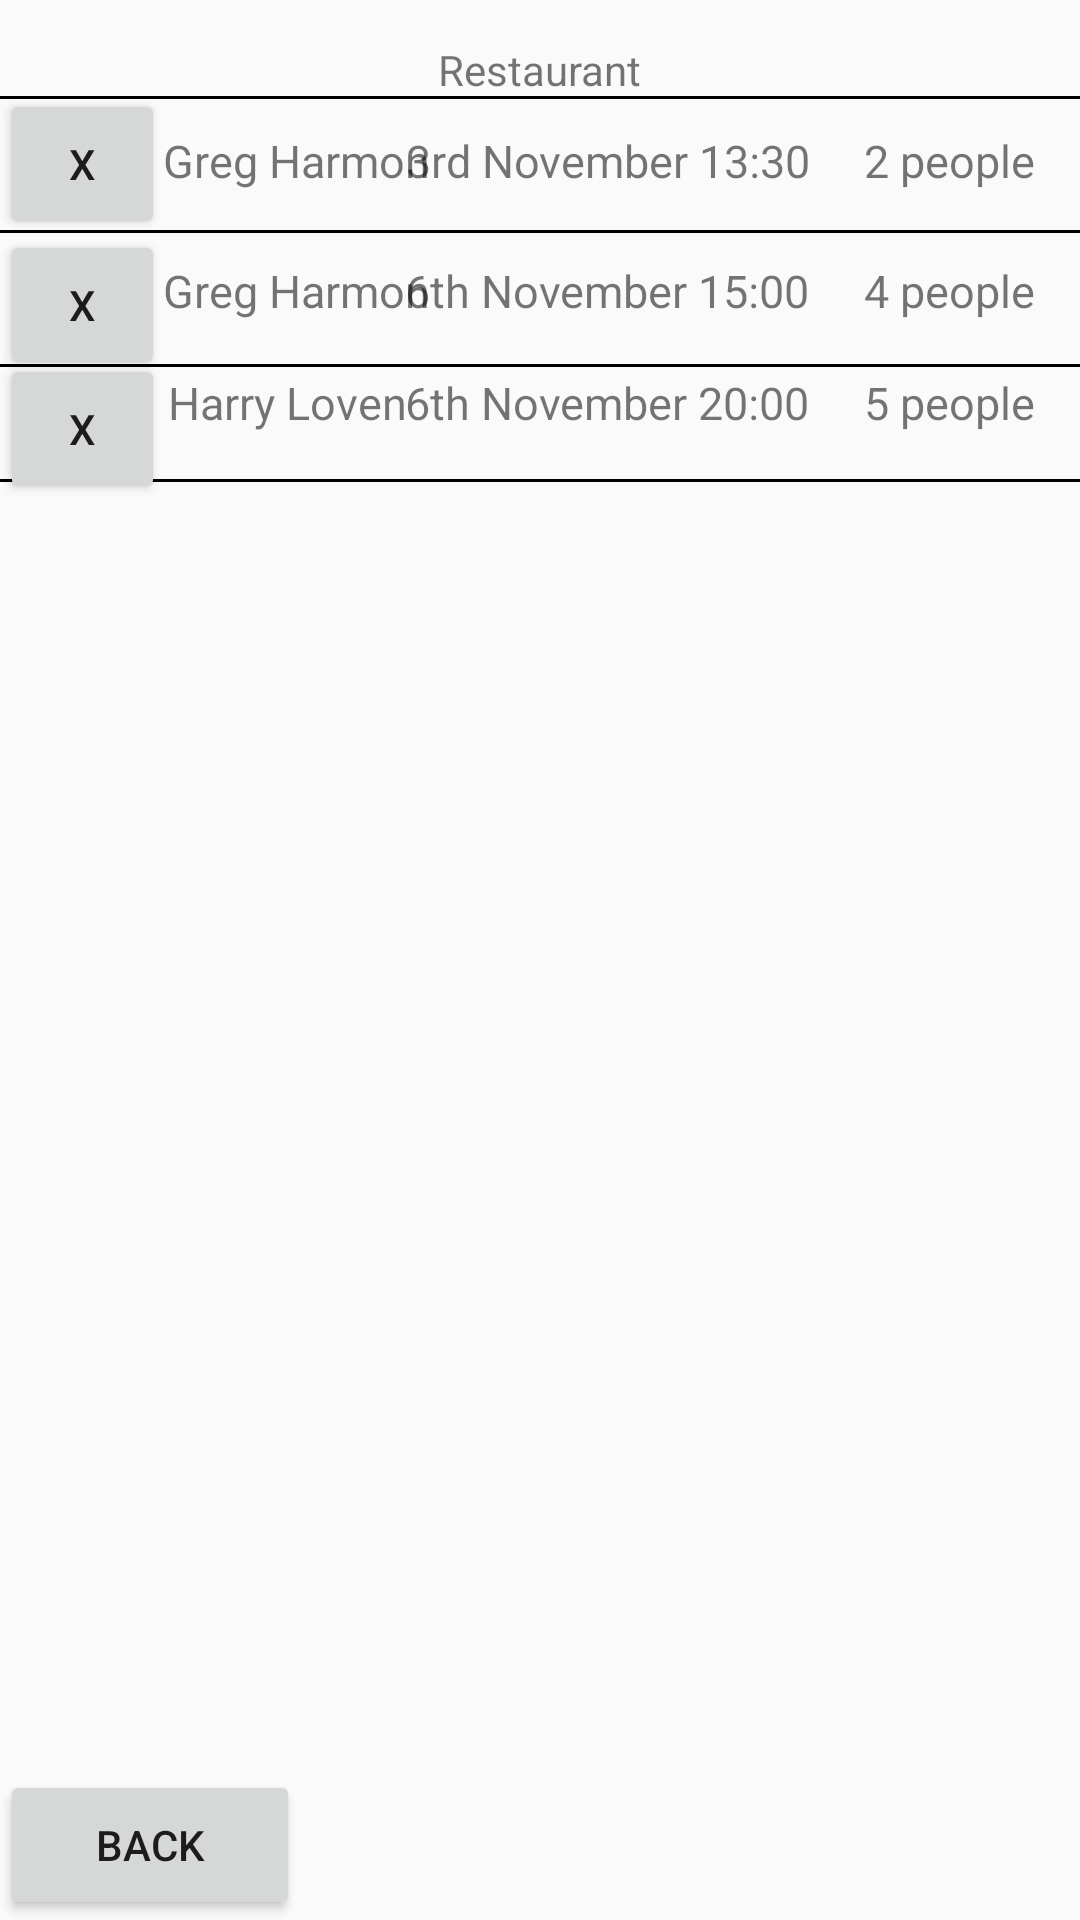

Write the Android layout XML for this screen, with the resource values it uses.
<!-- AndroidManifest.xml: application theme Theme.COMP2000_Referral_Work_10909750 -->
<!-- res/layout/manage_reservations.xml -->
<?xml version="1.0" encoding="utf-8"?>
<androidx.constraintlayout.widget.ConstraintLayout xmlns:android="http://schemas.android.com/apk/res/android"
    xmlns:app="http://schemas.android.com/apk/res-auto"
    xmlns:tools="http://schemas.android.com/tools"
    android:id="@+id/main"
    android:layout_width="match_parent"
    android:layout_height="match_parent"
    tools:context=".MainActivity">

    <TextView
        android:id="@+id/restaurant_title"
        android:layout_width="wrap_content"
        android:layout_height="wrap_content"
        android:text="Restaurant"
        app:layout_constraintBottom_toBottomOf="parent"
        app:layout_constraintEnd_toEndOf="parent"
        app:layout_constraintStart_toStartOf="parent"
        app:layout_constraintTop_toTopOf="parent"
        app:layout_constraintVertical_bias="0.022"/>

    <View
        android:id="@+id/line_border"
        android:layout_width="match_parent"
        android:layout_height="1dp"
        android:background="@android:color/black"
        app:layout_constraintBottom_toBottomOf="parent"
        app:layout_constraintEnd_toEndOf="parent"
        app:layout_constraintStart_toStartOf="parent"
        app:layout_constraintTop_toTopOf="parent"
        app:layout_constraintVertical_bias="0.05"/>

    <TextView
        android:id="@+id/reservation_name"
        android:layout_width="wrap_content"
        android:layout_height="wrap_content"
        android:text="Greg Harmon"
        android:textSize="15sp"
        app:layout_constraintBottom_toBottomOf="parent"
        app:layout_constraintEnd_toEndOf="parent"
        app:layout_constraintStart_toStartOf="parent"
        app:layout_constraintTop_toTopOf="parent"
        app:layout_constraintVertical_bias="0.07"
        app:layout_constraintHorizontal_bias="0.20"/>

    <TextView
        android:id="@+id/reservation_time"
        android:layout_width="wrap_content"
        android:layout_height="wrap_content"
        android:text="3rd November 13:30"
        android:textSize="15sp"
        app:layout_constraintBottom_toBottomOf="parent"
        app:layout_constraintEnd_toEndOf="parent"
        app:layout_constraintStart_toStartOf="parent"
        app:layout_constraintTop_toTopOf="parent"
        app:layout_constraintVertical_bias="0.07"
        app:layout_constraintHorizontal_bias="0.60"/>

    <TextView
        android:id="@+id/no_people"
        android:layout_width="wrap_content"
        android:layout_height="wrap_content"
        android:text="2 people"
        android:textSize="15sp"
        app:layout_constraintBottom_toBottomOf="parent"
        app:layout_constraintEnd_toEndOf="parent"
        app:layout_constraintStart_toStartOf="parent"
        app:layout_constraintTop_toTopOf="parent"
        app:layout_constraintVertical_bias="0.07"
        app:layout_constraintHorizontal_bias="0.95"/>

    <Button
        android:id="@+id/cancel_reservation"
        android:layout_width="55dp"
        android:layout_height="50dp"
        android:layout_centerInParent="true"
        android:text="X"
        app:layout_constraintBottom_toBottomOf="parent"
        app:layout_constraintEnd_toEndOf="parent"
        app:layout_constraintStart_toStartOf="parent"
        app:layout_constraintTop_toTopOf="parent"
        app:layout_constraintVertical_bias="0.05"
        app:layout_constraintHorizontal_bias="0"/>


    <View
        android:id="@id/line_border"
        android:layout_width="match_parent"
        android:layout_height="1dp"
        android:background="@android:color/black"
        app:layout_constraintBottom_toBottomOf="parent"
        app:layout_constraintEnd_toEndOf="parent"
        app:layout_constraintStart_toStartOf="parent"
        app:layout_constraintTop_toTopOf="parent"
        app:layout_constraintVertical_bias="0.12"/>

    <TextView
        android:id="@id/reservation_name"
        android:layout_width="wrap_content"
        android:layout_height="wrap_content"
        android:text="Greg Harmon"
        android:textSize="15sp"
        app:layout_constraintBottom_toBottomOf="parent"
        app:layout_constraintEnd_toEndOf="parent"
        app:layout_constraintStart_toStartOf="parent"
        app:layout_constraintTop_toTopOf="parent"
        app:layout_constraintVertical_bias="0.14"
        app:layout_constraintHorizontal_bias="0.20"/>

    <TextView
        android:id="@id/reservation_time"
        android:layout_width="wrap_content"
        android:layout_height="wrap_content"
        android:text="6th November 15:00"
        android:textSize="15sp"
        app:layout_constraintBottom_toBottomOf="parent"
        app:layout_constraintEnd_toEndOf="parent"
        app:layout_constraintStart_toStartOf="parent"
        app:layout_constraintTop_toTopOf="parent"
        app:layout_constraintVertical_bias="0.14"
        app:layout_constraintHorizontal_bias="0.60"/>

    <TextView
        android:id="@id/no_people"
        android:layout_width="wrap_content"
        android:layout_height="wrap_content"
        android:text="4 people"
        android:textSize="15sp"
        app:layout_constraintBottom_toBottomOf="parent"
        app:layout_constraintEnd_toEndOf="parent"
        app:layout_constraintStart_toStartOf="parent"
        app:layout_constraintTop_toTopOf="parent"
        app:layout_constraintVertical_bias="0.14"
        app:layout_constraintHorizontal_bias="0.95"/>

    <Button
        android:id="@id/cancel_reservation"
        android:layout_width="55dp"
        android:layout_height="50dp"
        android:layout_centerInParent="true"
        android:text="X"
        app:layout_constraintBottom_toBottomOf="parent"
        app:layout_constraintEnd_toEndOf="parent"
        app:layout_constraintStart_toStartOf="parent"
        app:layout_constraintTop_toTopOf="parent"
        app:layout_constraintVertical_bias="0.13"
        app:layout_constraintHorizontal_bias="0"/>
    

    <View
        android:id="@id/line_border"
        android:layout_width="match_parent"
        android:layout_height="1dp"
        android:background="@android:color/black"
        app:layout_constraintBottom_toBottomOf="parent"
        app:layout_constraintEnd_toEndOf="parent"
        app:layout_constraintStart_toStartOf="parent"
        app:layout_constraintTop_toTopOf="parent"
        app:layout_constraintVertical_bias="0.19"/>

    <TextView
        android:id="@id/reservation_name"
        android:layout_width="wrap_content"
        android:layout_height="wrap_content"
        android:text="Harry Loven"
        android:textSize="15sp"
        app:layout_constraintBottom_toBottomOf="parent"
        app:layout_constraintEnd_toEndOf="parent"
        app:layout_constraintStart_toStartOf="parent"
        app:layout_constraintTop_toTopOf="parent"
        app:layout_constraintVertical_bias="0.20"
        app:layout_constraintHorizontal_bias="0.20"/>

    <TextView
        android:id="@id/reservation_time"
        android:layout_width="wrap_content"
        android:layout_height="wrap_content"
        android:text="6th November 20:00"
        android:textSize="15sp"
        app:layout_constraintBottom_toBottomOf="parent"
        app:layout_constraintEnd_toEndOf="parent"
        app:layout_constraintStart_toStartOf="parent"
        app:layout_constraintTop_toTopOf="parent"
        app:layout_constraintVertical_bias="0.20"
        app:layout_constraintHorizontal_bias="0.6"/>

    <TextView
        android:id="@id/no_people"
        android:layout_width="wrap_content"
        android:layout_height="wrap_content"
        android:text="5 people"
        android:textSize="15sp"
        app:layout_constraintBottom_toBottomOf="parent"
        app:layout_constraintEnd_toEndOf="parent"
        app:layout_constraintStart_toStartOf="parent"
        app:layout_constraintTop_toTopOf="parent"
        app:layout_constraintVertical_bias="0.20"
        app:layout_constraintHorizontal_bias="0.95"/>

    <Button
        android:id="@id/cancel_reservation"
        android:layout_width="55dp"
        android:layout_height="50dp"
        android:layout_centerInParent="true"
        android:text="X"
        app:layout_constraintBottom_toBottomOf="parent"
        app:layout_constraintEnd_toEndOf="parent"
        app:layout_constraintStart_toStartOf="parent"
        app:layout_constraintTop_toTopOf="parent"
        app:layout_constraintVertical_bias="0.20"
        app:layout_constraintHorizontal_bias="0"/>
    

    <View
        android:id="@id/line_border"
        android:layout_width="match_parent"
        android:layout_height="1dp"
        android:background="@android:color/black"
        app:layout_constraintBottom_toBottomOf="parent"
        app:layout_constraintEnd_toEndOf="parent"
        app:layout_constraintStart_toStartOf="parent"
        app:layout_constraintTop_toTopOf="parent"
        app:layout_constraintVertical_bias="0.25"/>

    <Button
        android:id="@+id/back_button"
        android:layout_width="100dp"
        android:layout_height="50dp"
        android:layout_centerInParent="true"
        android:text="Back"
        app:layout_constraintBottom_toBottomOf="parent"
        app:layout_constraintEnd_toEndOf="parent"
        app:layout_constraintStart_toStartOf="parent"
        app:layout_constraintTop_toTopOf="parent"
        app:layout_constraintVertical_bias="1"
        app:layout_constraintHorizontal_bias="0"/>

</androidx.constraintlayout.widget.ConstraintLayout>
<!-- resources referenced by this layout -->
<resources>
  <style name="Theme.COMP2000_Referral_Work_10909750" parent="Theme.AppCompat.Light.NoActionBar" />
</resources>
